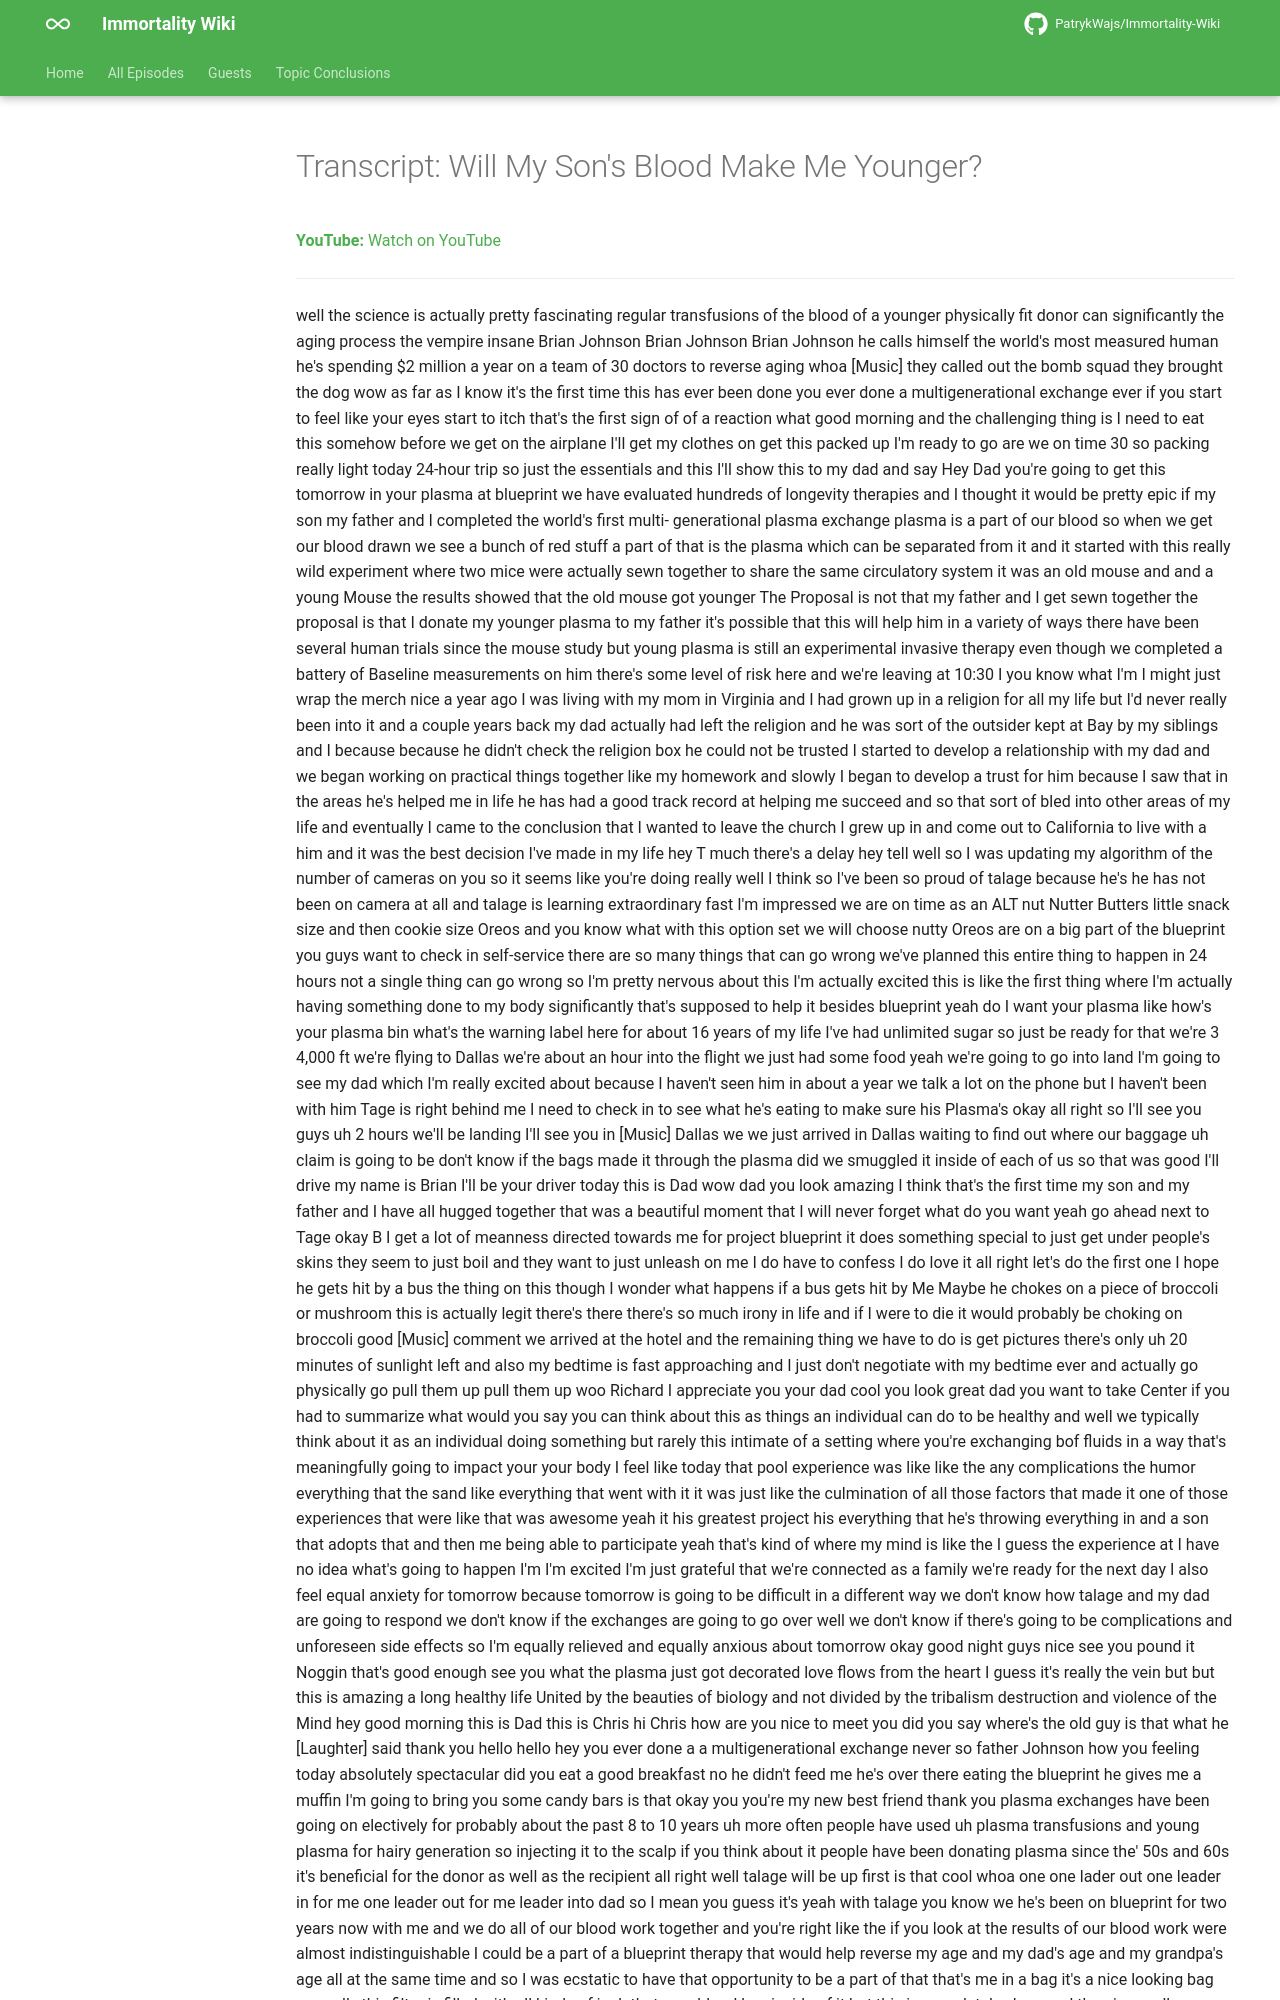

repository: PatrykWajs/Immortality-Wiki · page: Episodes/EP-15 - Will My Son's Blood Make Me Younger/transcript/index.html · generator: mkdocs

---
title: "Transcript: Will My Son's Blood Make Me Younger?"
search:
  exclude: true
---

# Transcript: Will My Son's Blood Make Me Younger?

**YouTube:** [Watch on YouTube](https://www.youtube.com/watch?v=8l3nfzEYSwI)

---
